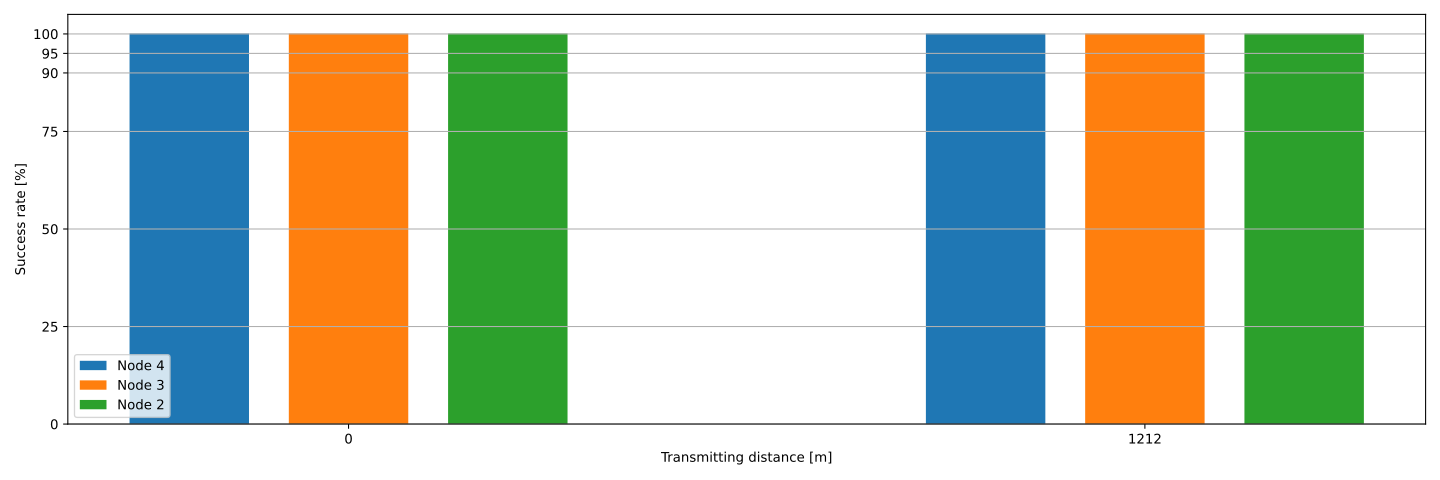

Data behind this chart, as committed beside it:
spot, 4, 3, 2
0, 100, 100, 100
11, 100, 100, 100
